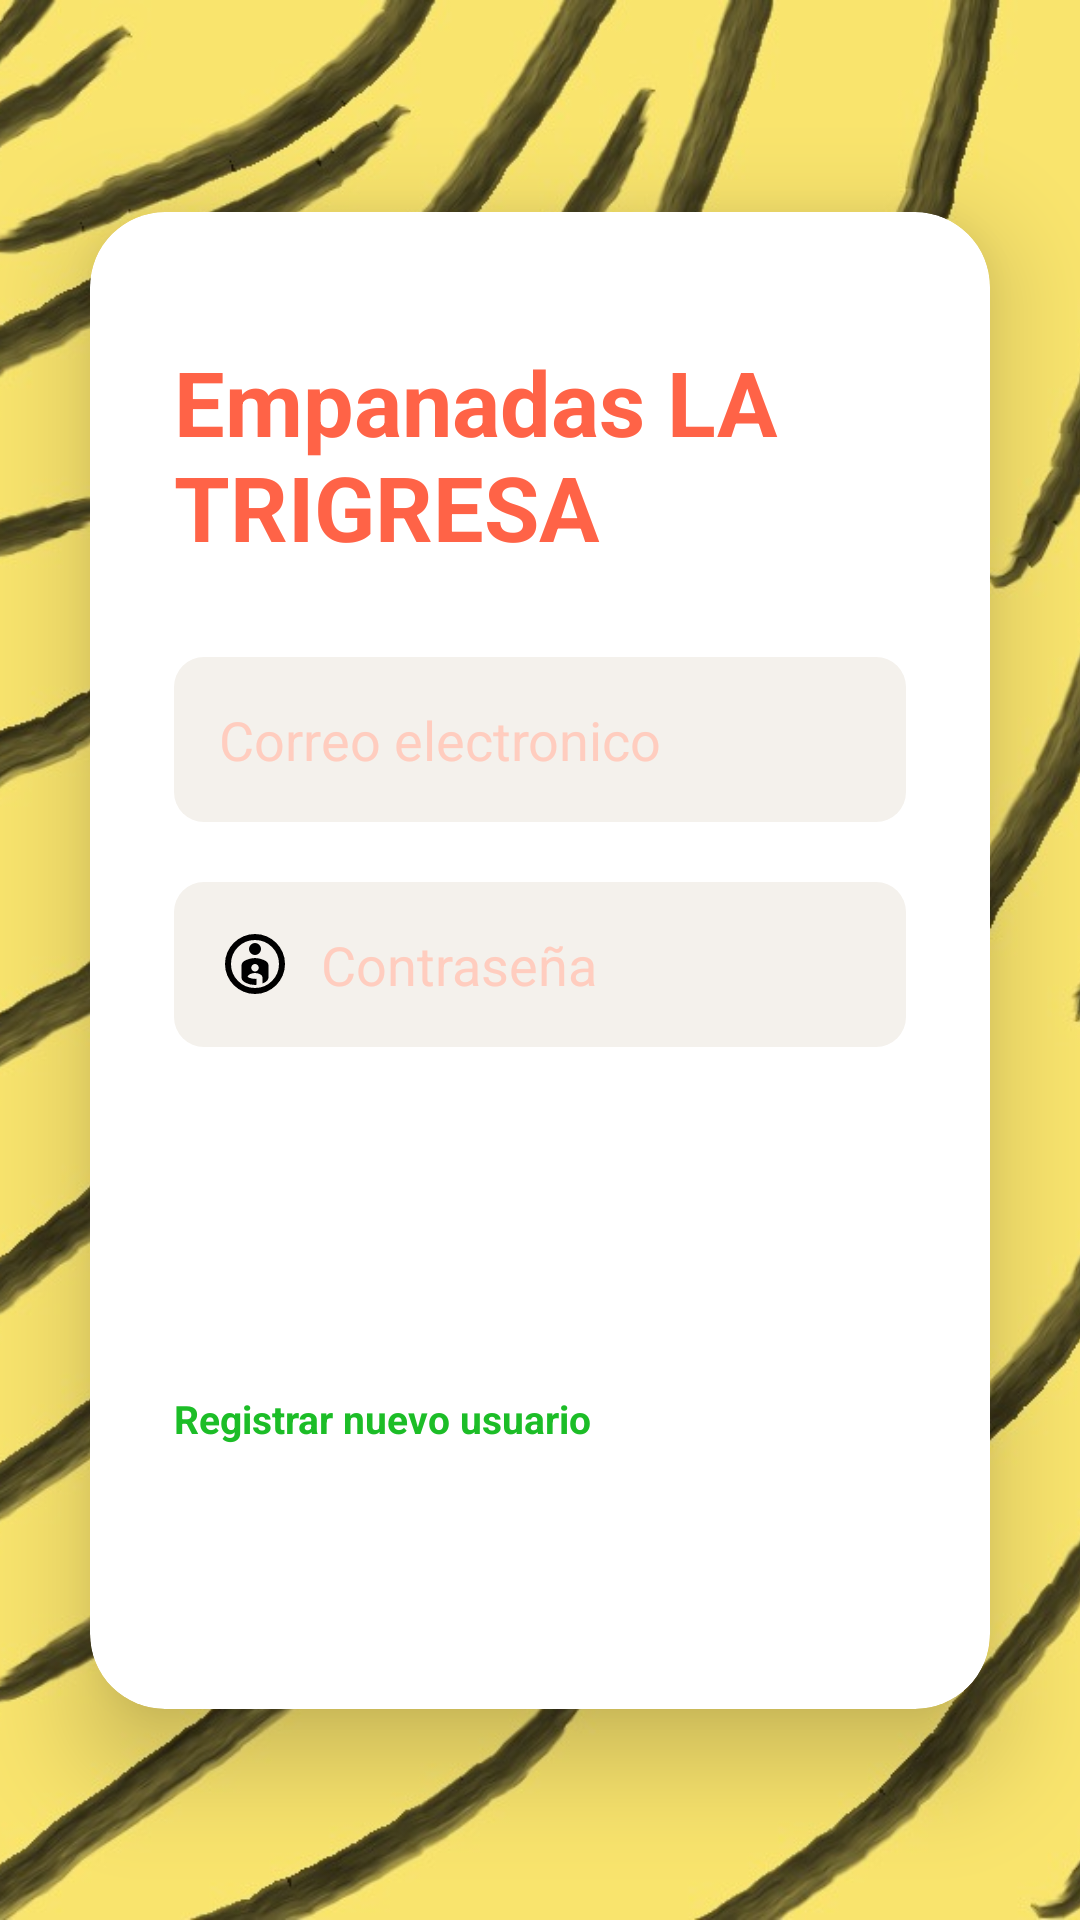

Produce the Android XML layout that renders to this screen, including the resource entries it uses.
<!-- AndroidManifest.xml: application theme Theme.Actividad7_BasesDeDatos -->
<!-- res/layout/activity_main.xml -->
<?xml version="1.0" encoding="utf-8"?>
<androidx.constraintlayout.widget.ConstraintLayout
    xmlns:android="http://schemas.android.com/apk/res/android"
    xmlns:app="http://schemas.android.com/apk/res-auto"
    xmlns:tools="http://schemas.android.com/tools"
    android:id="@+id/main"
    android:layout_width="match_parent"
    android:layout_height="match_parent"
    android:background="@color/white"
    tools:context=".MainActivity">

    
    <ImageView
        android:id="@+id/imgFondo"
        android:layout_width="0dp"
        android:layout_height="0dp"
        android:src="@drawable/fondo_login"
        android:scaleType="centerCrop"
        app:layout_constraintBottom_toBottomOf="parent"
        app:layout_constraintEnd_toEndOf="parent"
        app:layout_constraintStart_toStartOf="parent"
        app:layout_constraintTop_toTopOf="parent" />

    <androidx.cardview.widget.CardView
        android:id="@+id/cardLogin"
        android:layout_width="0dp"
        android:layout_height="wrap_content"
        android:layout_margin="30dp"
        android:background="@color/white"
        app:cardCornerRadius="25dp"
        app:cardElevation="20dp"
        app:layout_constraintBottom_toBottomOf="parent"
        app:layout_constraintEnd_toEndOf="parent"
        app:layout_constraintStart_toStartOf="parent"
        app:layout_constraintTop_toTopOf="parent">

        <LinearLayout
            android:id="@+id/layoutContenido"
            android:layout_width="match_parent"
            android:layout_height="wrap_content"
            android:layout_gravity="center"
            android:orientation="vertical"
            android:padding="28dp">

            
            <TextView
                android:id="@+id/tvTitulo"
                android:layout_width="wrap_content"
                android:layout_height="wrap_content"
                android:layout_marginTop="15dp"
                android:layout_marginBottom="30dp"
                android:text="Empanadas LA TRIGRESA"
                android:textColor="#FF6347"
                android:textSize="30sp"
                android:textStyle="bold" />

            <EditText
                android:id="@+id/etCorreo"
                android:layout_width="match_parent"
                android:layout_height="55dp"
                android:background="@drawable/bg_input"
                android:drawablePadding="10dp"
                android:drawableStart="@drawable/iconocorreo"
                android:hint="Correo electronico"
                android:inputType="textEmailAddress"
                android:paddingStart="15dp"
                android:paddingEnd="15dp"
                android:textColor="#333333"
                android:textColorHint="#FFCDBF" />

            <EditText
                android:id="@+id/etPass"
                android:layout_width="match_parent"
                android:layout_height="55dp"
                android:layout_marginTop="20dp"
                android:background="@drawable/bg_input"
                android:drawablePadding="10dp"
                android:drawableStart="@drawable/iconopass"
                android:hint="Contraseña"
                android:inputType="textPassword"
                android:paddingStart="15dp"
                android:paddingEnd="15dp"
                android:textColor="#333333"
                android:textColorHint="#FFCDBF" />

            <androidx.appcompat.widget.AppCompatButton
                android:id="@+id/btnIngresar"
                android:layout_width="match_parent"
                android:layout_height="55dp"
                android:layout_marginTop="30dp"
                android:background="@drawable/bg_button"
                android:text="Iniciar Sesión"
                android:textColor="#FFFFFF"
                android:textStyle="bold" />

            
            <TextView
                android:id="@+id/tvCrearCuenta"
                android:layout_width="wrap_content"
                android:layout_height="wrap_content"
                android:layout_marginTop="30dp"
                android:layout_marginBottom="60dp"
                android:text="Registrar nuevo usuario"
                android:textColor="#1CBD27"
                android:textSize="13sp"
                android:textStyle="bold" />

        </LinearLayout>
    </androidx.cardview.widget.CardView>

</androidx.constraintlayout.widget.ConstraintLayout>
<!-- resources referenced by this layout -->
<resources>
  <!-- drawable bg_input (drawable) -->
  <?xml version="1.0" encoding="utf-8"?>
  <shape xmlns:android="http://schemas.android.com/apk/res/android">
      
      <solid android:color="#F4F1EC"/>
      <corners android:radius="10dp"/>
  
  </shape>
  <!-- drawable fondo_login: jpg bitmap (drawable, 116123 bytes) -->
  <!-- drawable iconopass (drawable) -->
  <vector xmlns:android="http://schemas.android.com/apk/res/android" android:height="24dp" android:tint="#000000" android:viewportHeight="960" android:viewportWidth="960" android:width="24dp">
        
      <path android:fillColor="@android:color/white" android:pathData="M635.5,111.5Q708,143 762.5,197.5Q817,252 848.5,324.5Q880,397 880,479.5Q880,562 848.5,635Q817,708 762.5,762.5Q708,817 635.5,848.5Q563,880 480.5,880Q398,880 325,848.5Q252,817 197.5,762.5Q143,708 111.5,635Q80,562 80,479.5Q80,397 111.5,324.5Q143,252 197.5,197.5Q252,143 325,111.5Q398,80 480.5,80Q563,80 635.5,111.5ZM706.5,706.5Q800,613 800,480Q800,347 706.5,253.5Q613,160 480,160Q347,160 253.5,253.5Q160,347 160,480Q160,613 253.5,706.5Q347,800 480,800Q613,800 706.5,706.5ZM400,280Q400,313 423.5,336.5Q447,360 480,360Q513,360 536.5,336.5Q560,313 560,280Q560,247 536.5,223.5Q513,200 480,200Q447,200 423.5,223.5Q400,247 400,280ZM363.5,426Q300,452 300,500L300,660Q300,704 363,734Q426,764 500,758L500,678Q465,680 434,673Q403,666 380,652Q385,629 415,614.5Q445,600 480,600Q515,600 547.5,616Q580,632 580,658L580,740Q624,724 642,701.5Q660,679 660,660L660,500Q660,452 596.5,426Q533,400 480,400Q427,400 363.5,426ZM444.5,565.5Q430,551 430,530Q430,509 444.5,494.5Q459,480 480,480Q501,480 515.5,494.5Q530,509 530,530Q530,551 515.5,565.5Q501,580 480,580Q459,580 444.5,565.5ZM480,480Q480,480 480,480Q480,480 480,480Q480,480 480,480Q480,480 480,480Q480,480 480,480Q480,480 480,480Q480,480 480,480Q480,480 480,480Z"/>
      
  </vector>
  <style name="Theme.Actividad7_BasesDeDatos" parent="Base.Theme.Actividad7_BasesDeDatos" />
  <style name="Base.Theme.Actividad7_BasesDeDatos" parent="Theme.Material3.DayNight.NoActionBar">
          
          
      </style>
  <!-- not gathered from this repository: default colours our renderer supplied (Android Studio template values) -->
  <color name="white">#FFFFFFFF</color>
</resources>
